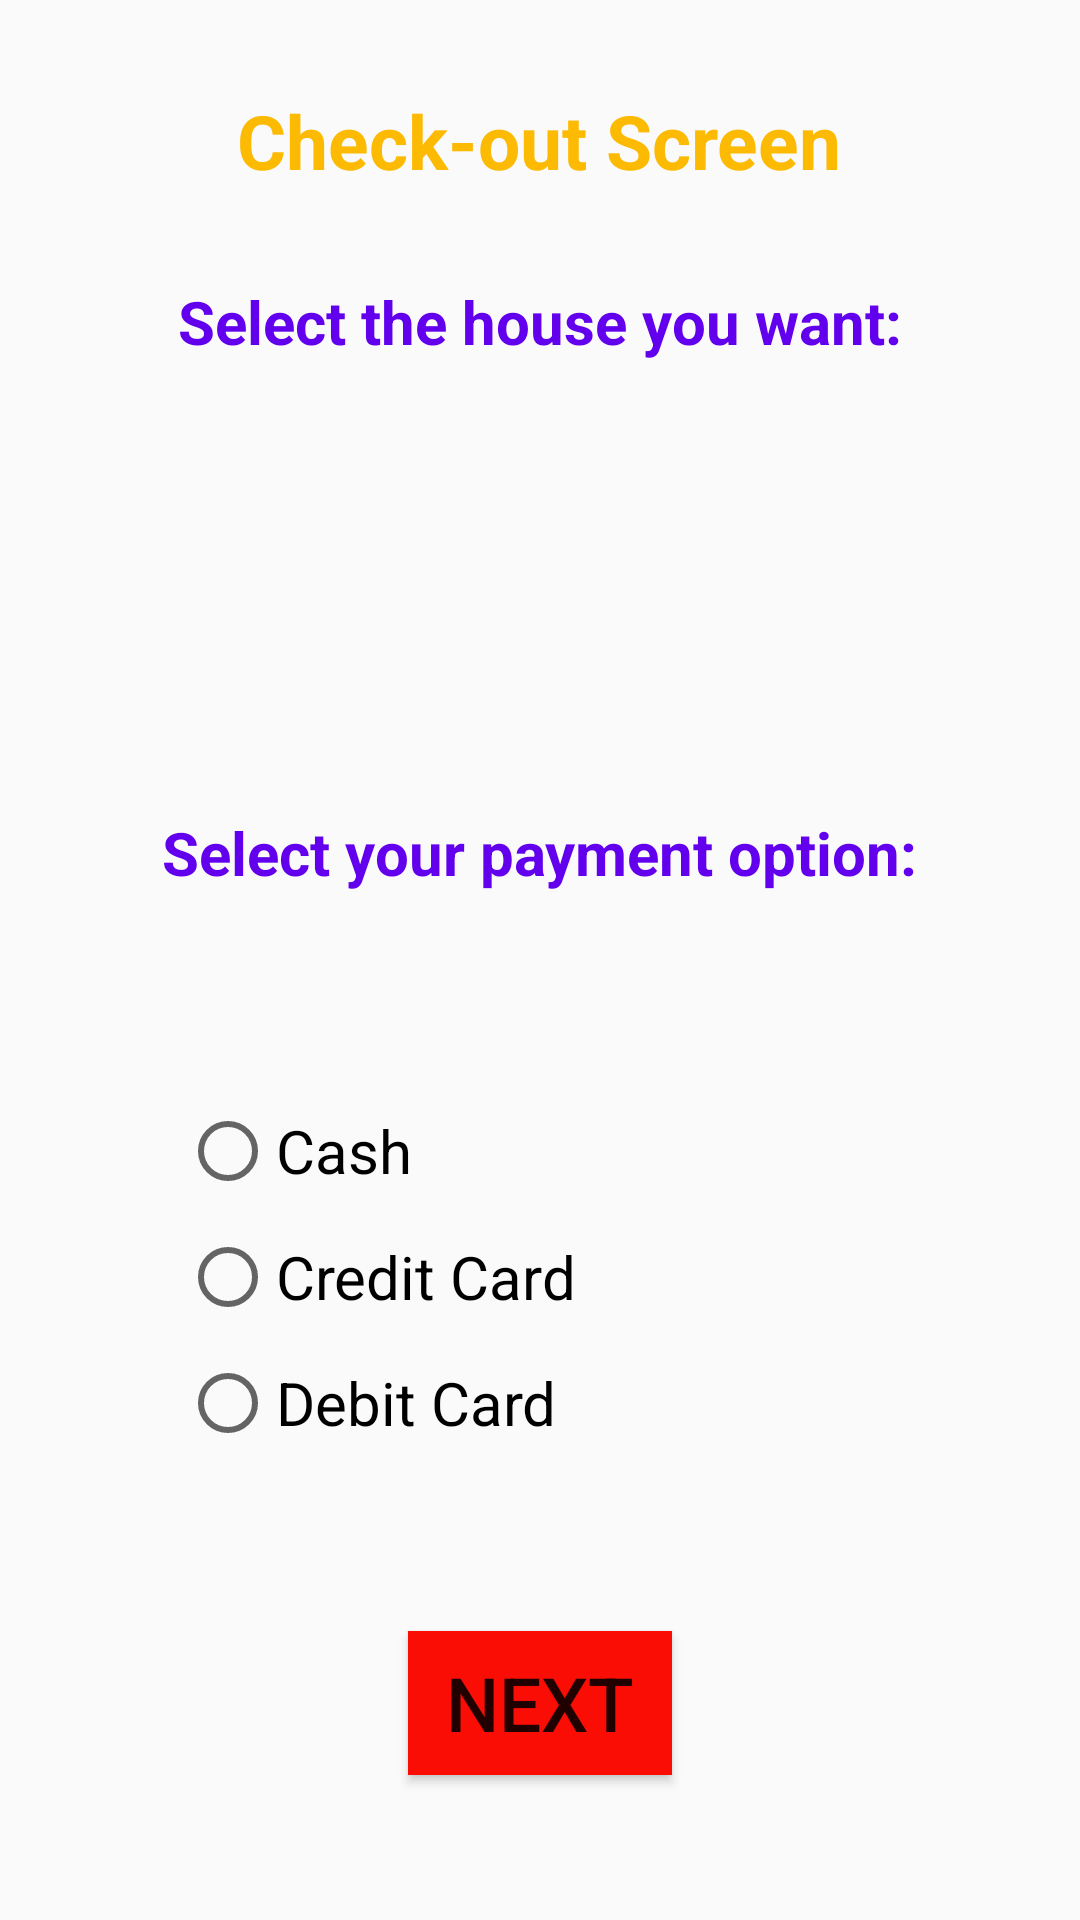

Produce the Android XML layout that renders to this screen, including the resource entries it uses.
<!-- AndroidManifest.xml: application theme AppTheme -->
<!-- res/layout/activity_odukale_checkout.xml -->
<?xml version="1.0" encoding="utf-8"?>
<LinearLayout xmlns:android="http://schemas.android.com/apk/res/android"
    xmlns:app="http://schemas.android.com/apk/res-auto"
    xmlns:tools="http://schemas.android.com/tools"
    android:layout_width="match_parent"
    android:layout_height="match_parent"
    tools:context=".OdukaleCheckoutActivity"
    android:orientation="vertical">

    <TextView
        style="@style/mainHeader"
        android:layout_marginTop="@dimen/margins"
        android:text="@string/checkOutScreen"
        android:textSize="@dimen/mainHeaderTextSize" />

    <TextView
        style="@style/middleHeader"
        android:text="@string/finalOption"/>

    <RadioGroup
        android:id="@+id/odukaleRadioGroup"
        android:layout_width="wrap_content"
        android:layout_height="wrap_content"
        android:layout_margin="@dimen/radioButtonMargin"
        android:orientation="vertical">

    </RadioGroup>

    <TextView
        style="@style/middleHeader"
        android:text="@string/paymentOption"/>

    <RadioGroup
        android:id="@+id/odukalePaymentOptionRG"
        android:layout_width="wrap_content"
        android:layout_height="wrap_content"
        android:layout_margin="@dimen/radioButtonMargin"
        android:orientation="vertical">

        <RadioButton
            android:id="@+id/odukaleCashRbtn"
            android:layout_width="wrap_content"
            android:layout_height="wrap_content"
            android:textSize="@dimen/middleSize"
            android:layout_marginTop="10dp"
            android:text="@string/cash"
            />
        <RadioButton
            android:id="@+id/odukaleCreditCardRbtn"
            android:layout_width="wrap_content"
            android:layout_height="wrap_content"
            android:textSize="@dimen/middleSize"
            android:layout_marginTop="10dp"
            android:text="@string/creditCard"
            />
        <RadioButton
            android:id="@+id/odukaleDebitCardRbtn"
            android:layout_width="wrap_content"
            android:layout_height="wrap_content"
            android:textSize="@dimen/middleSize"
            android:layout_marginTop="10dp"
            android:text="@string/debitCard"
            />

    </RadioGroup>

    <Button
        style="@style/enterButton"
        android:text="@string/nextButton"
        android:id="@+id/odukaleCheckoutButton"
        />

</LinearLayout>
<!-- resources referenced by this layout -->
<resources>
  <dimen name="mainHeaderTextSize">25sp</dimen>
  <dimen name="margins">30dp</dimen>
  <dimen name="middleSize">20sp</dimen>
  <dimen name="radioButtonMargin">60dp</dimen>
  <string name="cash">Cash</string>
  <string name="checkOutScreen">Check-out Screen</string>
  <string name="creditCard">Credit Card</string>
  <string name="debitCard">Debit Card</string>
  <string name="finalOption">Select the house you want:</string>
  <string name="nextButton">Next</string>
  <string name="paymentOption">Select your payment option:</string>
  <style name="enterButton">
          <item name="android:textSize">@dimen/mainHeaderTextSize</item>
          <item name="android:background">@color/enterButton</item>
          <item name="android:layout_gravity">center_horizontal</item>
          <item name="android:layout_width">wrap_content</item>
          <item name="android:layout_height">wrap_content</item>
          <item name="android:padding">@dimen/paddingDesc</item>
      </style>
  <style name="mainHeader">
          <item name="android:textColor">@color/mainHeaderColor</item>
          <item name="android:textStyle">bold</item>
          <item name="android:layout_gravity">center</item>
          <item name="android:layout_width">wrap_content</item>
          <item name="android:layout_height">wrap_content</item>
      </style>
  <style name="middleHeader">
          <item name="android:layout_width">wrap_content</item>
          <item name="android:layout_height">wrap_content</item>
          <item name="android:textSize">@dimen/middleSize</item>
          <item name="android:textStyle">bold</item>
          <item name="android:layout_gravity">center_horizontal</item>
          <item name="android:layout_marginTop">@dimen/margins</item>
          <item name="android:textColor">@color/colorPrimary</item>
  
      </style>
  <style name="AppTheme" parent="Theme.AppCompat.Light.DarkActionBar">
          
          <item name="colorPrimary">@color/colorPrimary</item>
          <item name="colorPrimaryDark">@color/colorPrimaryDark</item>
          <item name="colorAccent">@color/colorAccent</item>
      </style>
  <color name="enterButton">#fa0d05</color>
  <dimen name="paddingDesc">5dp</dimen>
  <color name="mainHeaderColor">#fcba03</color>
  <color name="colorPrimary">#6200EE</color>
  <color name="colorPrimaryDark">#3700B3</color>
  <color name="colorAccent">#03DAC5</color>
</resources>
